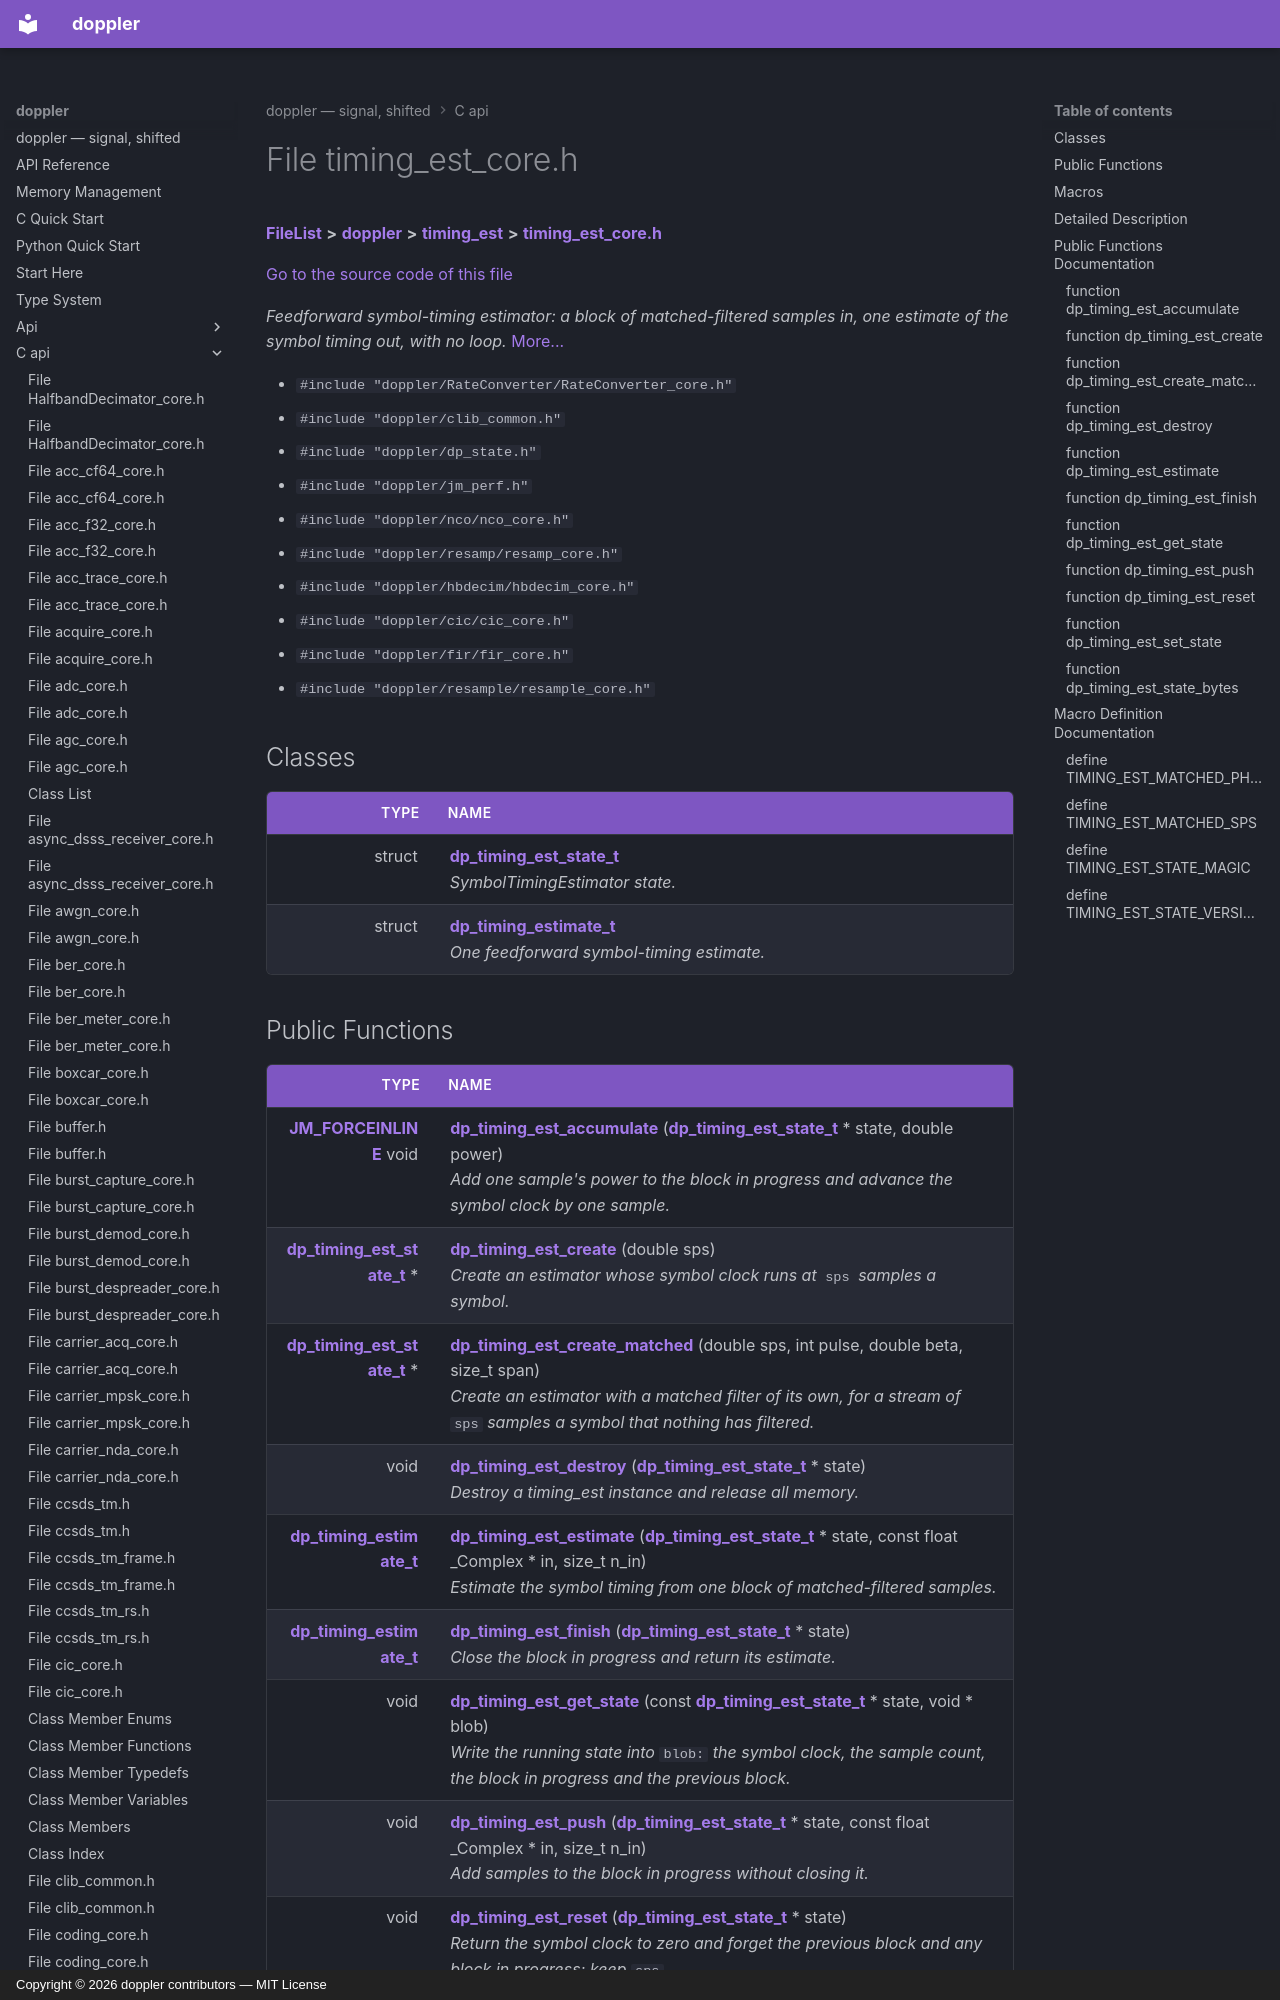

repository: doppler-dsp/doppler · page: c-api/timing__est__core_8h/index.html · generator: mkdocs · copyright: Copyright © 2026 doppler contributors — MIT License



# File timing\_est\_core.h



[**FileList**](files.md) **>** [**doppler**](dir_c8eead50fa73fbaea26b38d49c33a8a7.md) **>** [**timing\_est**](dir_ef0d777ccea6407e2e2ec8e704716d8f.md) **>** [**timing\_est\_core.h**](timing__est__core_8h.md)

[Go to the source code of this file](timing__est__core_8h_source.md)

_Feedforward symbol-timing estimator: a block of matched-filtered samples in, one estimate of the symbol timing out, with no loop._ [More...](#detailed-description)

* `#include "doppler/RateConverter/RateConverter_core.h"`
* `#include "doppler/clib_common.h"`
* `#include "doppler/dp_state.h"`
* `#include "doppler/jm_perf.h"`
* `#include "doppler/nco/nco_core.h"`
* `#include "doppler/resamp/resamp_core.h"`
* `#include "doppler/hbdecim/hbdecim_core.h"`
* `#include "doppler/cic/cic_core.h"`
* `#include "doppler/fir/fir_core.h"`
* `#include "doppler/resample/resample_core.h"`















## Classes

| Type | Name |
| ---: | :--- |
| struct | [**dp\_timing\_est\_state\_t**](structdp__timing__est__state__t.md) <br>_SymbolTimingEstimator state._  |
| struct | [**dp\_timing\_estimate\_t**](structdp__timing__estimate__t.md) <br>_One feedforward symbol-timing estimate._  |
